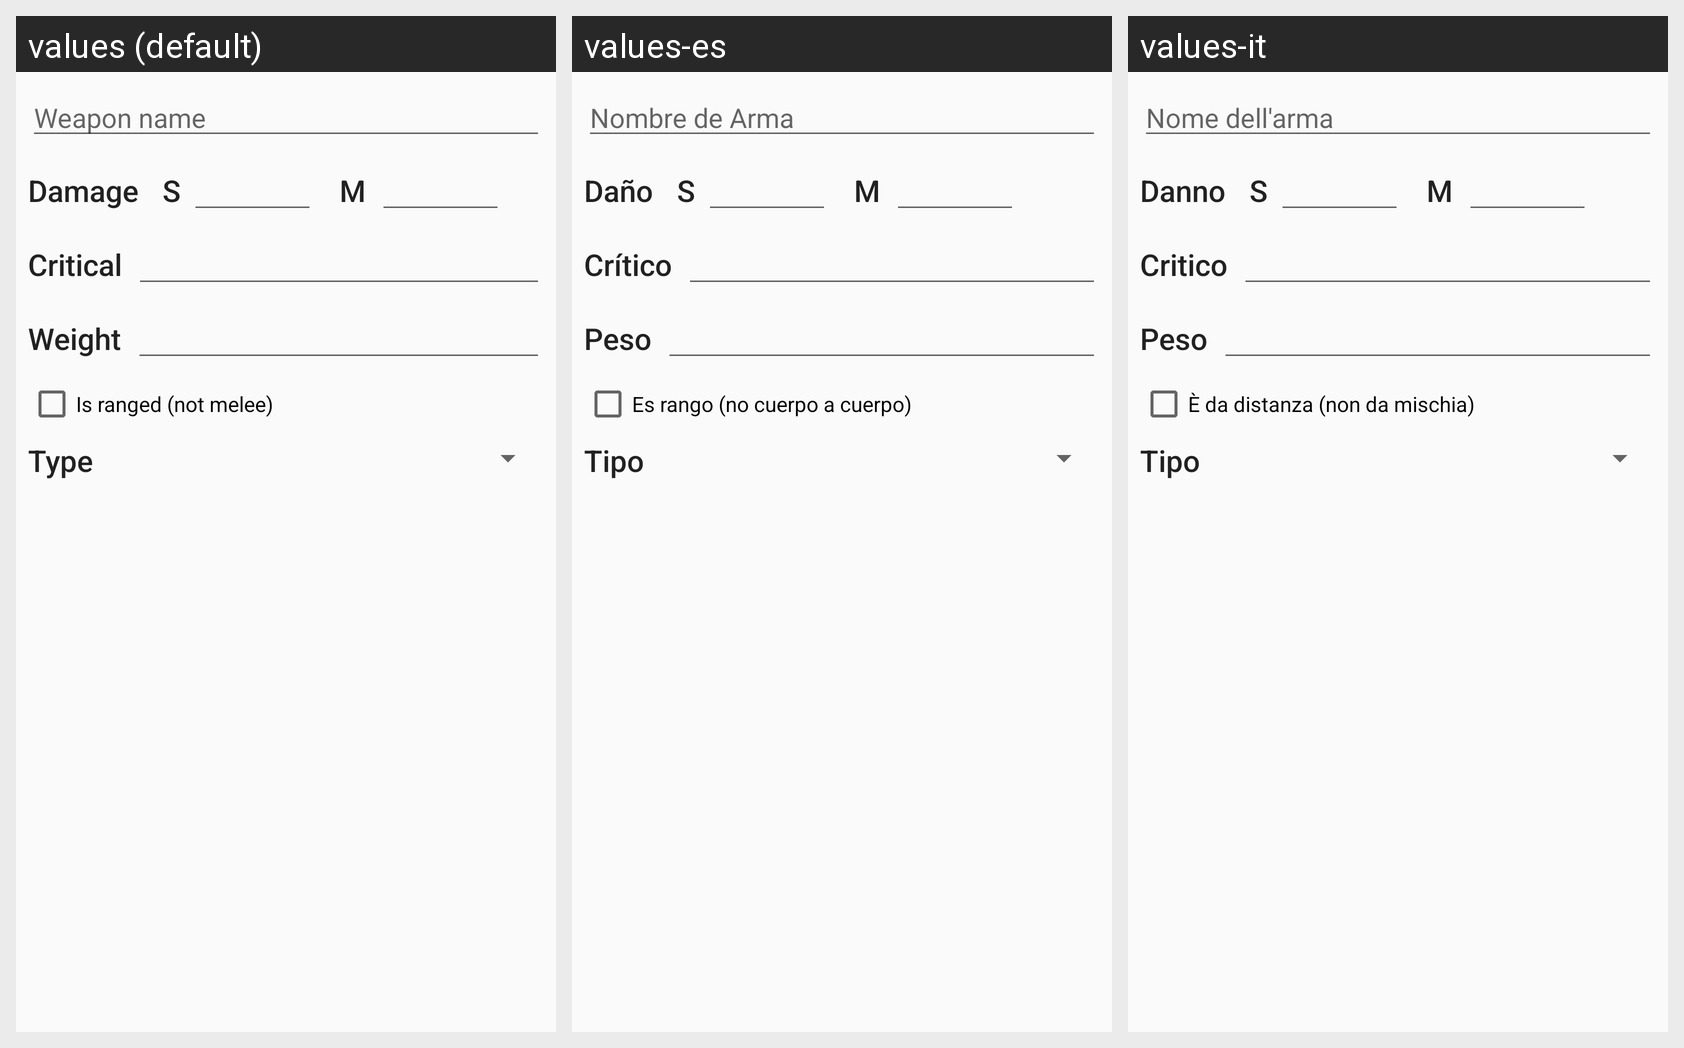

Translations of the strings shown on this Android screen, per locale in the grid:
Android screen res/layout/activity_weapon_add.xml rendered under 3 locales, left to right: values (default), values-es, values-it. Device: Nexus 5 (rendered at 1080×1920; each locale shown at half size, 540×960, under a caption strip naming it); theme AppTheme.
Strings drawn on this screen, with the default value and each locale's value (text and hints the layout hard-codes, and strings that could not be matched under every locale, appear in the picture but are not listed):

weapon_name
  values: Weapon name
  values-es: Nombre de Arma
  values-it: Nome dell'arma

damage
  values: Damage
  values-es: Daño
  values-it: Danno

weight
  values: Weight
  values-es: Peso
  values-it: Peso

critical
  values: Critical
  values-es: Crítico
  values-it: Critico

type
  values: Type
  values-es: Tipo
  values-it: Tipo

is_ranged
  values: Is ranged (not melee)
  values-es: Es rango (no cuerpo a cuerpo)
  values-it: È da distanza (non da mischia)
